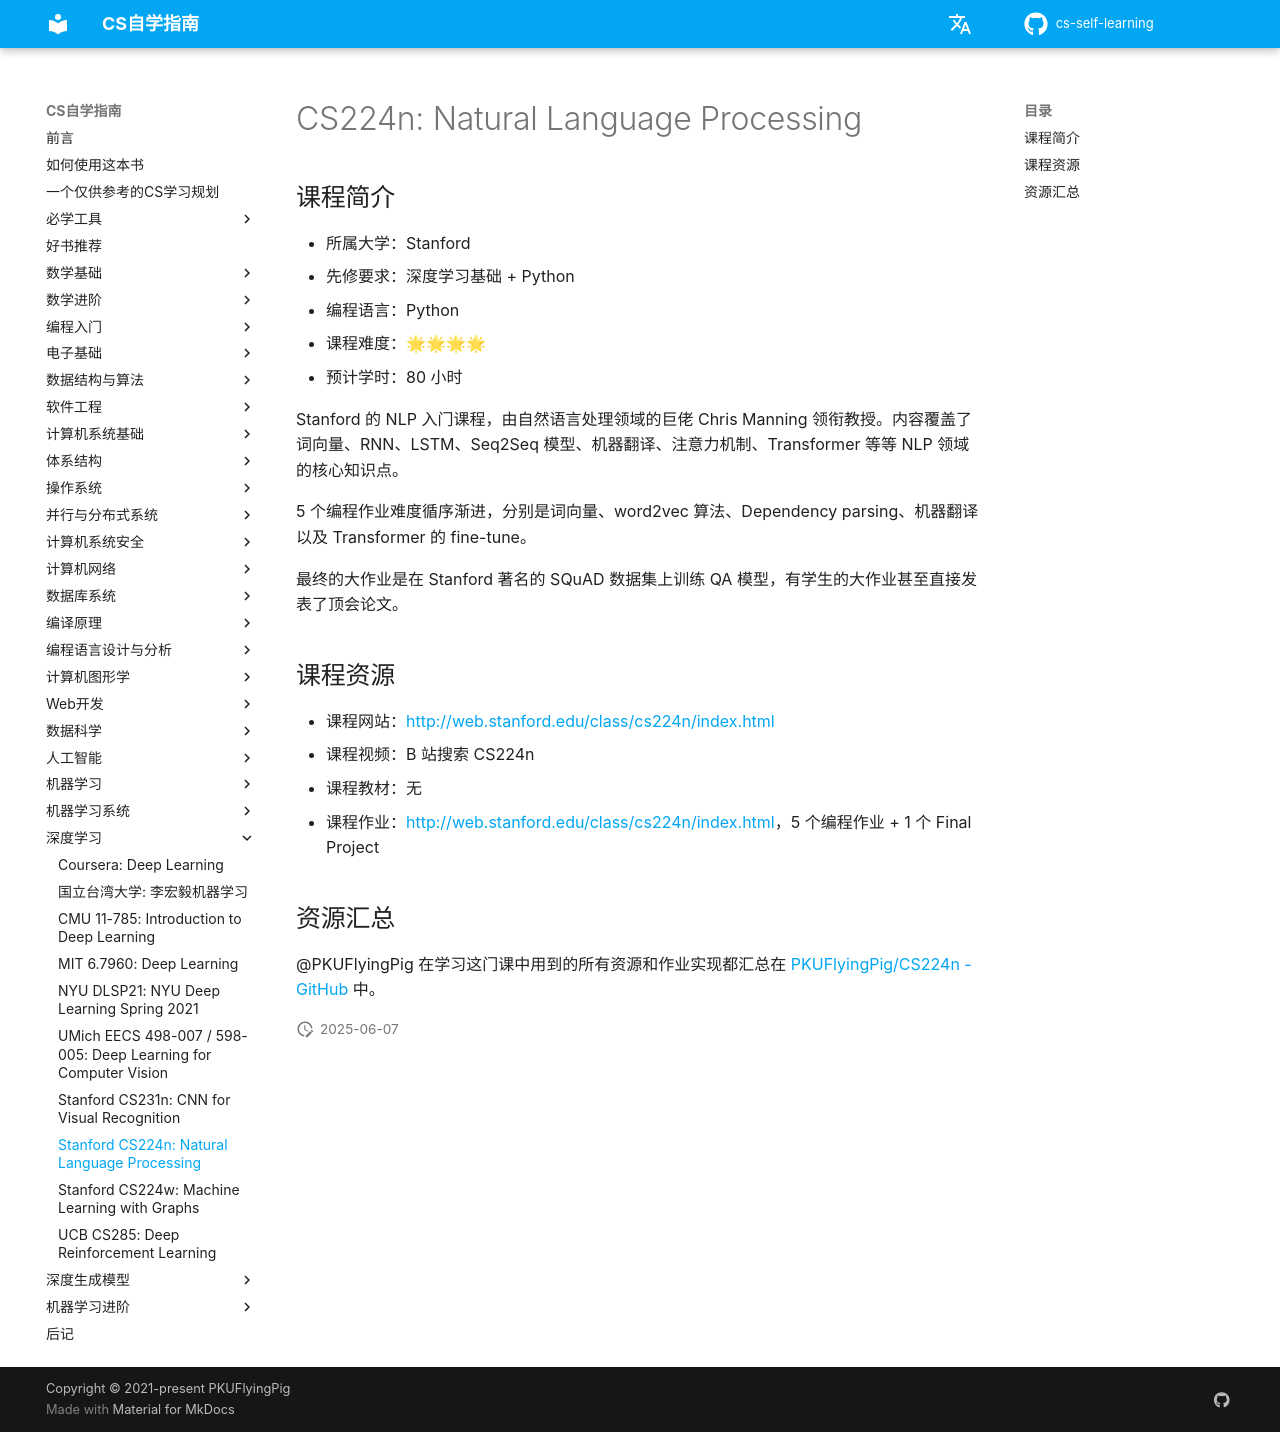

repository: vkingw/cs-self-learning · page: 深度学习/CS224n/index.html · generator: mkdocs

# CS224n: Natural Language Processing

## 课程简介

- 所属大学：Stanford
- 先修要求：深度学习基础 + Python
- 编程语言：Python
- 课程难度：🌟🌟🌟🌟
- 预计学时：80 小时

Stanford 的 NLP 入门课程，由自然语言处理领域的巨佬 Chris Manning 领衔教授。内容覆盖了词向量、RNN、LSTM、Seq2Seq 模型、机器翻译、注意力机制、Transformer 等等 NLP 领域的核心知识点。

5 个编程作业难度循序渐进，分别是词向量、word2vec 算法、Dependency parsing、机器翻译以及 Transformer 的 fine-tune。

最终的大作业是在 Stanford 著名的 SQuAD 数据集上训练 QA 模型，有学生的大作业甚至直接发表了顶会论文。

## 课程资源

- 课程网站：<http://web.stanford.edu/class/cs224n/index.html>
- 课程视频：B 站搜索 CS224n
- 课程教材：无
- 课程作业：<http://web.stanford.edu/class/cs224n/index.html>，5 个编程作业 + 1 个 Final Project

## 资源汇总

@PKUFlyingPig 在学习这门课中用到的所有资源和作业实现都汇总在 [PKUFlyingPig/CS224n - GitHub](https://github.com/PKUFlyingPig/CS224n) 中。
